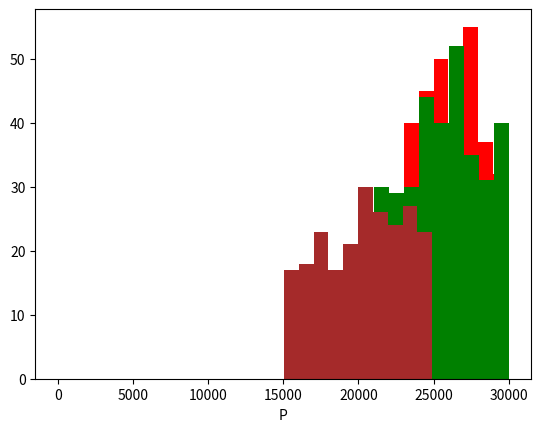

This chart was generated by the following Python code: (Note: this script raises an exception after producing the figure.)
# -*- coding: utf-8 -*-
"""
Created on Thu Feb  6 15:05:21 2020

[redacted]
"""

import numpy as np 
from scipy.optimize import minimize
from matplotlib import pyplot as plt
import scipy.stats
import math

#Normalize and Unnormalized Model
def Unnormal(Mean, Sig, Data):
    Data = Data*Sig + Mean
    return Data

def Normalize(Mean, Sig, Data):
    Data = (Data - Mean)/Sig
    return Data

##Physics Model
def PhyModel(data, P):
    E = data[0:4]
    delta = 0
    
    for i in range(len(E)):
        delta += 1/1*P/E[i]
    
    return delta

def DataSample(sigma, u):
    data = np.zeros(5)
    
    E1 = np.random.normal(u[0], sigma[0])
    pE1 = scipy.stats.norm.pdf(E1, u[0], sigma[0])
    
    E2 = np.random.normal(u[1], sigma[1])
    pE2 = scipy.stats.norm.pdf(E2, u[1], sigma[1])
    
    E3 = np.random.normal(u[2], sigma[2])
    pE3 = scipy.stats.norm.pdf(E3, u[2], sigma[2])
    
    E4 = np.random.normal(u[3], sigma[3])
    pE4 = scipy.stats.norm.pdf(E4, u[3], sigma[3])
    
    noi = np.random.normal(u[4], sigma[4])
    pnoi = scipy.stats.norm.pdf(noi, u[4], sigma[4])

    data = [E1, E2, E3, E4, noi]
    sampleprob = [pE1, pE2, pE3, pE4, pnoi]
    
    return data, sampleprob

def likelihood(data, obs, P):
    pred = PhyModel(data, P)
    sigma = data[-1]

    f1 = scipy.stats.norm.pdf(obs[0], pred, sigma)

    f2 = scipy.stats.norm.pdf(obs[1], pred, sigma)
    
    f3 = scipy.stats.norm.pdf(obs[2], pred, sigma)
    
    f4 = scipy.stats.norm.pdf(obs[3], pred, sigma)
    
    f5 = scipy.stats.norm.pdf(obs[4], pred, sigma)
    
    likeprob = [f1, f2, f3, f4, f5]
    
    return likeprob

#def Prior_nor(sigma, u, data):
#    pE1 = scipy.stats.norm.pdf(data[0], u[0], sigma[0])
#    
#    pE2 = scipy.stats.norm.pdf(data[1], u[1], sigma[1])
#    
#    pE3 = scipy.stats.norm.pdf(data[2], u[2], sigma[2])
#    
#    pE4 = scipy.stats.norm.pdf(data[3], u[3], sigma[3])
#    
#    pnoi = scipy.stats.norm.pdf(data[4], u[4], sigma[4])
#
#    priorprob = [pE1, pE2, pE3, pE4, pnoi]
#    
#    return priorprob

def Prior_uni(P_low, P_high, data):
    pE1 = scipy.stats.uniform.pdf(data[0], P_low[0], P_high[0] - P_low[0])
    
    pE2 = scipy.stats.uniform.pdf(data[1], P_low[1], P_high[1] - P_low[1])
    
    pE3 = scipy.stats.uniform.pdf(data[2], P_low[2], P_high[2] - P_low[2])
    
    pE4 = scipy.stats.uniform.pdf(data[3], P_low[3], P_high[3] - P_low[3])
    
    pnoi = scipy.stats.uniform.pdf(data[4], P_low[4], P_high[4] - P_low[4])

    priorprob = [pE1, pE2, pE3, pE4, pnoi]
    
    return priorprob

def accep(plike, pprior, psample, M):
    alpha = np.zeros(len(plike))
    flag = np.zeros(len(alpha))
    for i in range(len(plike)):
        alpha[i] = plike[i]*pprior[i]/psample[i]*M
        temp = np.random.rand()
        if(temp <= alpha[i]):
            flag[i] = 1
        else:
            flag[i] = 0
            
    return flag

def Plotdist(data, c, X_label, Name):#plot the distribution of the variable and calculate the discrete value
    Frequency, interval = plt.hist(data, color = c)[0], plt.hist(data, color = c)[1]
    plt.xlabel(X_label)
    #plt.savefig('Sampling Distribution {}'.format(Name))    
    
    pdf = np.zeros(len(Frequency))
    Sum = np.sum(Frequency)
    for i in range(len(Frequency)):
        pdf[i] = Frequency[i]/Sum
    
    return pdf, interval

def Dkl(Ppdf, Pinterval, meanQ, sigmaQ, div): #Numerical integration to calculate the KL divergence value
    left = Pinterval[0]
    right = Pinterval[-1]
    
    Inter = np.arange(left, right, (right-left)/div)
    Sum = 0
    for i in range(len(Inter)):
        for j in range(len(Pinterval) - 1):
            if(Inter[i] >= Pinterval[j] and Inter[i] <= Pinterval[j + 1]):
                temp1 = j
    
        pdfP = Ppdf[temp1]
        pdfQ = scipy.stats.norm.pdf(Inter[i], meanQ, sigmaQ)
        Sum += pdfP*np.log(pdfP/pdfQ)
    
    return Sum*(right - left)/div


        
color = ['red', 'blue', 'green', 'brown', 'black', 'orange']
X_label = ['the variable of E1', 'the variable of E2', 'the variable of E3', 'the variable of E4', 'P', 'noise']
Name = ['E1', 'E2', 'E3', 'E4', 'P', 'Noise']

#1 normalized, loglikelihood
#Sampling Distribution - normal distribution
S_sigma = [3000, 2700, 3200, 2500, 0.02]
S_mean = [30000, 25000, 32000, 27000, 0.05]

##Prior Distribution - normal distribution
#P_sigma = [1000, 2000, 3000, 2000, 0.02]
#P_mean = [25000, 20000, 28000, 22000, 0.07]

#uniform distribution
P_low = [20000, 20000, 20000, 15000, 0.03]
P_high = [30000, 30000, 30000, 25000, 0.09]

E1, E2, E3, E4, Noise = [], [], [], [], []
klE1, klE2, klE3, klE4, klnoi = [], [], [], [], []

#Generate Observed value
P = 2000
obs = np.zeros(5)
for i in range(5):
    data, Sprob = DataSample(S_sigma, S_mean)
    obs[i] = PhyModel(data, P)

##Sampling
Temp = 0
while(Temp <= 200):
    temp = 0
    while(temp <= 1000):
        data, Sprob = DataSample(S_sigma, S_mean)
        Lprob = likelihood(data, obs, P)
#        Pprob = Prior_nor(P_sigma, P_mean, data)
        Pprob = Prior_uni(P_low, P_high, data)
        flag = accep(Lprob, Pprob, Sprob, 0.1)
        if(flag[0] == 1):
            E1.append(data[0])
            S_mean[0] = data[0]
        if(flag[1] == 1):
            E2.append(data[1])
            S_mean[1] = data[1]
        if(flag[2] == 1):
            E3.append(data[2])
            S_mean[2] = data[2]
        if(flag[3] == 1):
            E4.append(data[3])
            S_mean[3] = data[3]
        if(flag[4] == 1):
            Noise.append(data[4])
            S_mean[4] = data[4]
        
        temp += 1
    
    pdfE1, intervalE1 = Plotdist(E1, color[0], X_label[0], Name[0])
    pdfE2, intervalE2 = Plotdist(E2, color[1], X_label[1], Name[1])
    pdfE3, intervalE3 = Plotdist(E3, color[2], X_label[2], Name[2])
    pdfE4, intervalE4 = Plotdist(E4, color[3], X_label[3], Name[3])
    pdfnoi, intervalnoi = Plotdist(Noise, color[4], X_label[4], Name[4])
    
    klE1.append(Dkl(pdfE1, intervalE1, P_mean[0], P_sigma[0], 1000))
    klE2.append(Dkl(pdfE2, intervalE2, P_mean[1], P_sigma[1], 1000))
    klE3.append(Dkl(pdfE3, intervalE3, P_mean[2], P_sigma[2], 1000))
    klE4.append(Dkl(pdfE4, intervalE4, P_mean[3], P_sigma[3], 1000))
    klnoi.append(Dkl(pdfnoi, intervalnoi, P_mean[4], P_sigma[4], 1000))

    Temp += 1

#Plot the KL value to see whether converge
X = np.arange(0, len(klE1), 1)
fig3 = plt.figure()
plt.plot(X, klE1/np.max(klE1), label = 'E1', color = 'red', marker = 'o', markersize=0.3)
plt.plot(X, klE2/np.max(klE2), label = 'E2', color = 'blue', marker = 'o', markersize=0.3)
plt.plot(X, klE3/np.max(klE3), label = 'E3', color = 'orange', marker = 'o', markersize=0.3)
plt.plot(X, klE4/np.max(klE4), label = 'E4', color = 'green', marker = 'o', markersize=0.3)
plt.plot(X, np.abs(klnoi)/np.max(np.abs(klnoi)), label = 'Noi_sig', color = 'brown', marker = 'o', markersize=0.3)
plt.xticks(np.arange(0, len(klE1), 20))
plt.xlabel('The number of samples (cumulative)*1000',  fontweight='bold')
plt.ylabel('KL divergence value (normalized)',  fontweight='bold')
plt.legend(bbox_to_anchor=(1, 1), loc='upper left', ncol=1, frameon = 0)
plt.grid(True)
#plt.savefig("InterStrength2.png", dpi = 2000, bbox_inches='tight') 
plt.show()

###Generate the samples from the prior distribution so that we can plot and compare
#psE1, psE2, psE3, psE4, psnoi = [], [], [], [], []
#for i in range(len(E1)):
#    psE1.append(np.random.normal(P_mean[0], P_sigma[0]))
#    
#for i in range(len(E2)):
#    psE2.append(np.random.normal(P_mean[1], P_sigma[1]))
#    
#for i in range(len(E3)):
#    psE3.append(np.random.normal(P_mean[2], P_sigma[2]))
#    
#for i in range(len(E4)):
#    psE4.append(np.random.normal(P_mean[3], P_sigma[3]))
#    
#for i in range(len(Noise)):
#    psnoi.append(np.random.normal(P_mean[4], P_sigma[4]))
    
#Generate the samples from the prior distribution_uniform
psE1, psE2, psE3, psE4, psnoi = [], [], [], [], []
for i in range(len(E1)):
    psE1.append(np.random.uniform(P_low[0], P_high[0]))
    
for i in range(len(E2)):
    psE2.append(np.random.uniform(P_low[1], P_high[1]))
    
for i in range(len(E3)):
    psE3.append(np.random.uniform(P_low[2], P_high[2]))
    
for i in range(len(E4)):
    psE4.append(np.random.uniform(P_low[3], P_high[3]))
    
for i in range(len(Noise)):
    psnoi.append(np.random.uniform(P_low[4], P_high[4]))
    
#Plot the Prior Distribution and the final posterior distribution 
PlotDistri2(psE1, E1, 'red', 'blue', 'The value of the variable E1', 'E1_Prior', 'E1', 'the Frequency', 0.4, 0.3)
PlotDistri2(psE2, E2, 'red', 'blue', 'The value of the variable E2', 'E2_Prior', 'E2', 'the Frequency', 0.4, 0.3)
PlotDistri2(psE3, E3, 'red', 'blue', 'The value of the variable E3', 'E3_Prior', 'E3', 'the Frequency', 0.4, 0.3)
PlotDistri2(psE4, E4, 'red', 'blue', 'The value of the variable E4', 'E4_Prior', 'E4', 'the Frequency', 0.4, 0.3)
PlotDistri2(psnoi, Noise, 'red', 'blue', 'The value of the variable noise', 'Noise_Prior', 'Noise', 'the Frequency', 0.4, 0.3)
    